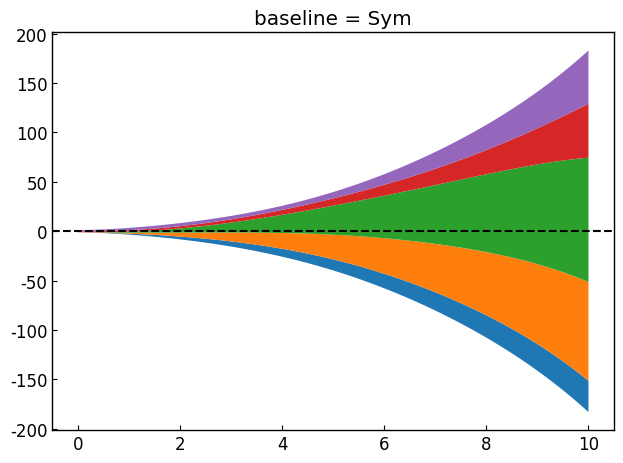

Source code (Python):
import matplotlib.pyplot as plt
import numpy as np

class StackPlot:
    def __init__(self) -> None:
        self.plt_style()
    
    def plt_style(self):
        plt.rcParams['figure.autolayout'] = True
        plt.rcParams['figure.figsize'] = [6.4, 4.8]
        plt.rcParams['font.family'] ='Times New Roman'
        plt.rcParams['font.size'] = 12
        plt.rcParams['xtick.direction'] = 'in'
        plt.rcParams['ytick.direction'] = 'in'
        plt.rcParams['axes.linewidth'] = 1.0
        plt.rcParams['errorbar.capsize'] = 6
        plt.rcParams['lines.markersize'] = 6
        plt.rcParams['lines.markerfacecolor'] = 'white'
        plt.rcParams['mathtext.fontset'] = 'cm'
        self.line_styles = ['-', '--', '-.', ':']
        self.markers = ['o', 's', '^', 'D', 'v', '<', '>', '1', '2', '3']

    def plt_simple(self):
        x = np.linspace(0, 10, 100)
        dict_y = {
            'y1': x**1.5,
            'y2': x**2,
            'y3': x**2.1,
            'y4': np.exp(0.4*x),
            'y5': np.exp(0.4*x)+np.sin(x),
        }

        fig, ax = plt.subplots()

        ax.stackplot(x, dict_y.values(), labels=dict_y.keys())
        
        ax.set_xlabel('X label')
        ax.set_ylabel('Y label')
        ax.legend(loc='upper left')

        ax.set_title('Simple Stackplot')

        plt.show()

    def plt_sym(self):
        x = np.linspace(0, 10, 100)
        dict_y = {
            'y1': x**1.5,
            'y2': x**2,
            'y3': x**2.1,
            'y4': np.exp(0.4*x),
            'y5': np.exp(0.4*x)+np.sin(x),
        }

        fig, ax = plt.subplots()

        ax.stackplot(x, dict_y.values(), labels=dict_y.keys(), baseline='sym')
        ax.axhline(0, color='black', ls='--')
        
        ax.set_title('baseline = Sym')

        plt.show()

    def plt_stream(self):
        x = np.linspace(0, 10, 100)
        dict_y = {
            'y1': np.sin(x)+np.cos(0.5*x),
            'y2': np.sin(2+x)+np.cos(1.2*x),
            'y3': np.sin(0.5+x)+np.cos(3*x),
            'y4': np.sin(4*x)+np.cos(2*x),
            'y5': np.sin(3+x)+np.cos(0.7*x),
        }

        fig, ax = plt.subplots()
        
        ax.stackplot(x, dict_y.values(), labels=dict_y.keys(), baseline='wiggle')
        ax.axhline(0, color='black', ls='--')

        ax.set_title('baseline = wiggle')
        fig.suptitle('Streamgraph')
        plt.show()

    def plt_baseline(self):
        x = np.linspace(0, 10, 100)
        dict_y = {
            'y1': np.sin(x)+np.cos(0.5*x),
            'y2': np.sin(2+x)+np.cos(1.2*x),
            'y3': np.sin(0.5+x)+np.cos(3*x),
            'y4': np.sin(4*x)+np.cos(2*x),
            'y5': np.sin(3+x)+np.cos(0.7*x),
        }

        fig, axs = plt.subplots(2, 2, sharex=True, sharey=True)
        
        baselines = ['zero', 'sym', 'wiggle', 'weighted_wiggle']
        for ax, baseline in zip(axs.flat, baselines):
            ax.stackplot(x, dict_y.values(), labels=dict_y.keys(), baseline=baseline)
            ax.axhline(0, color='black', ls='--')
            ax.set_title(baseline)
        
        fig.supxlabel('X label')
        fig.supylabel('Y label')
        fig.suptitle('baseline in Stackplot')

        plt.show()

    def plt_colors(self):
        x = np.linspace(0, 10, 100)
        dict_y = {
            'y1': x**1.5,
            'y2': x**2,
            'y3': x**2.1,
            'y4': np.exp(0.4*x),
            'y5': np.exp(0.4*x)+np.sin(x),
        }

        fig, ax = plt.subplots()

        colors = ['forestgreen', 'limegreen', 'aquamarine', 'cyan', 'skyblue']
        ax.stackplot(x, dict_y.values(), labels=dict_y.keys(), colors=colors)
        
        ax.set_title('Colors in  Stackplot')

        plt.show()

if __name__ == '__main__':
    stack_plot = StackPlot()
    # stack_plot.plt_simple()
    stack_plot.plt_sym()
    # stack_plot.plt_stream()
    # stack_plot.plt_baseline()
    # stack_plot.plt_colors()